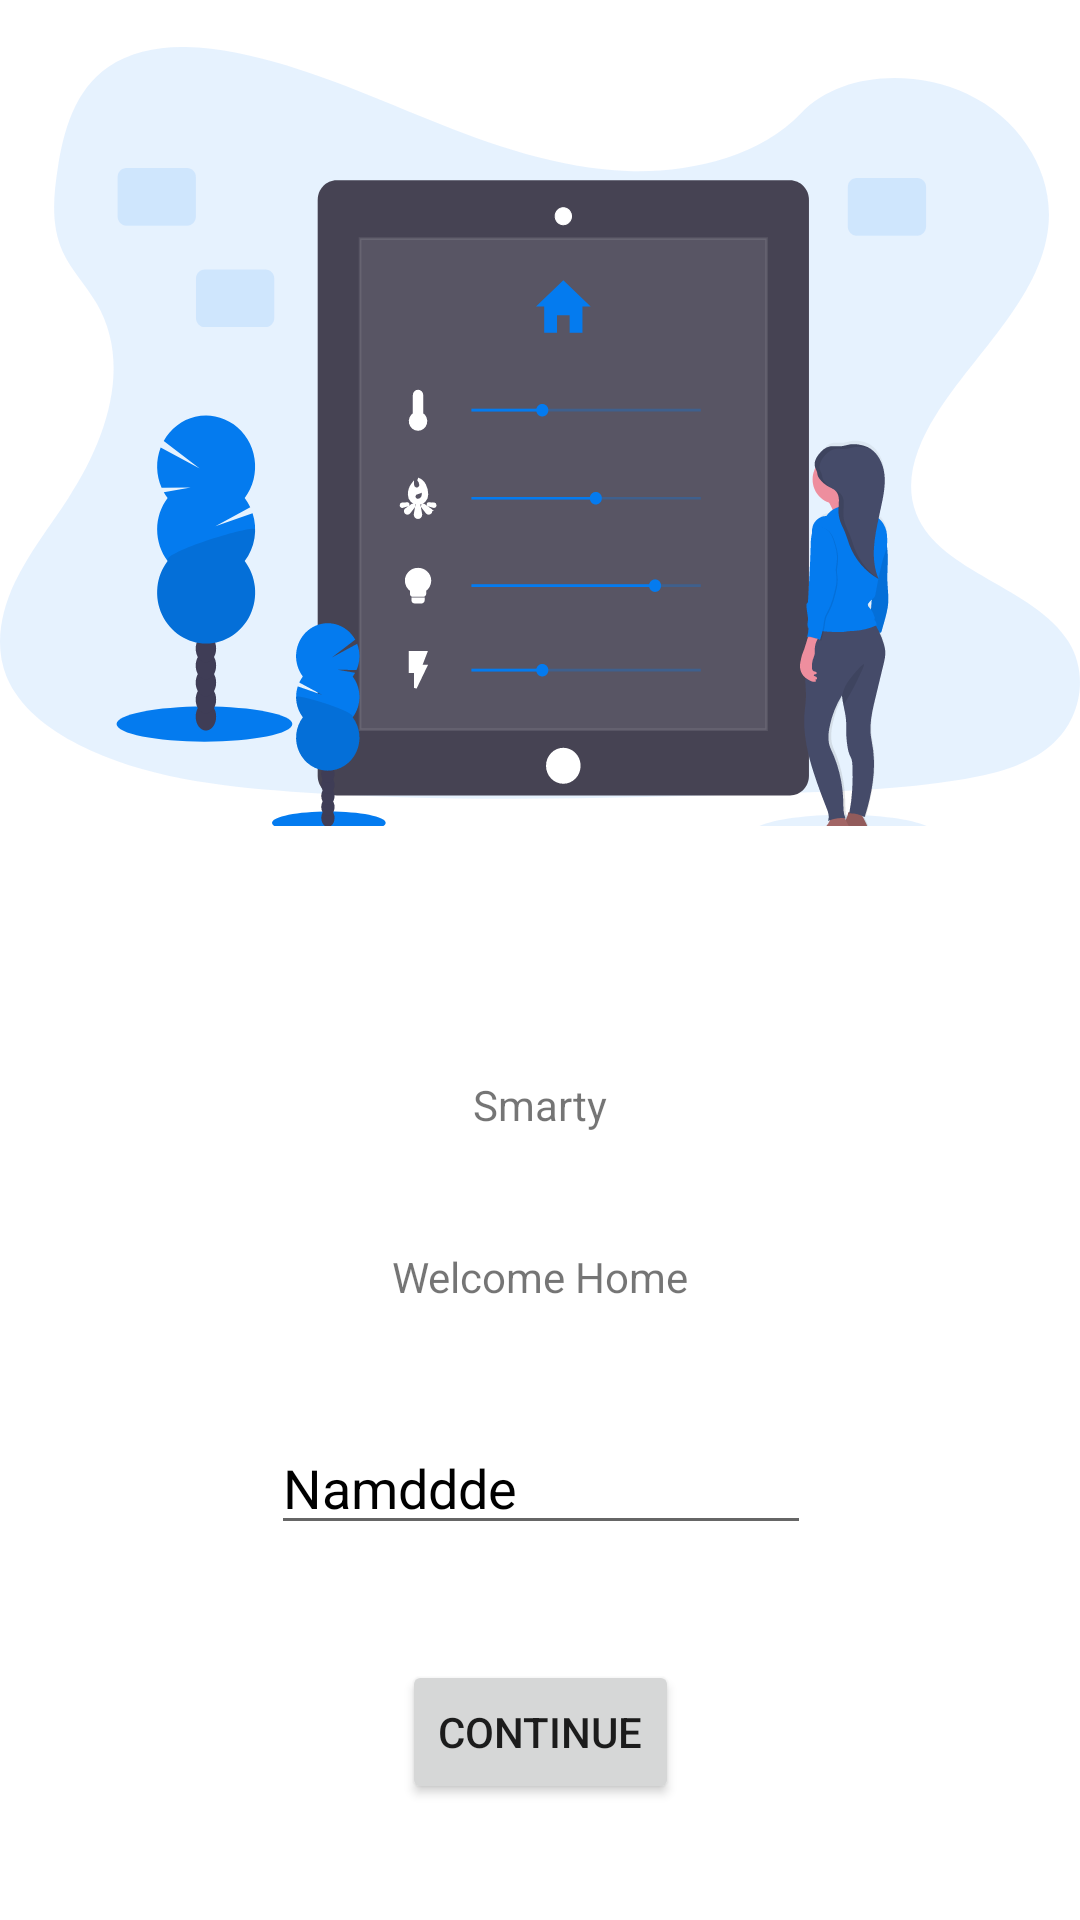

The Android layout XML behind this screen, and the referenced resources:
<!-- AndroidManifest.xml: application theme Theme.Smarty -->
<!-- res/layout/fragment_main.xml -->
<?xml version="1.0" encoding="utf-8"?>
<androidx.constraintlayout.widget.ConstraintLayout xmlns:android="http://schemas.android.com/apk/res/android"
    xmlns:app="http://schemas.android.com/apk/res-auto"
    xmlns:tools="http://schemas.android.com/tools"
    android:layout_width="match_parent"
    android:layout_height="match_parent"
    tools:context=".views.activities.MainActivity">

    <ImageView
        android:id="@+id/imageView"
        android:layout_width="wrap_content"
        android:layout_height="wrap_content"
        app:layout_constraintEnd_toEndOf="parent"
        app:layout_constraintStart_toStartOf="parent"
        app:layout_constraintTop_toTopOf="parent"
        android:src="@drawable/ic_home" />

    <androidx.constraintlayout.widget.ConstraintLayout
        android:layout_width="0dp"
        android:layout_height="0dp"
        app:layout_constraintBottom_toBottomOf="parent"
        app:layout_constraintEnd_toEndOf="parent"
        app:layout_constraintHeight_percent="0.5"
        app:layout_constraintStart_toStartOf="parent">

        <TextView
            android:id="@+id/textView2"
            android:layout_width="wrap_content"
            android:layout_height="wrap_content"
            android:text="Smarty"
            app:layout_constraintBottom_toTopOf="@+id/textView3"
            app:layout_constraintEnd_toEndOf="parent"
            app:layout_constraintHorizontal_bias="0.5"
            app:layout_constraintStart_toStartOf="parent"
            app:layout_constraintTop_toTopOf="parent" />

        <TextView
            android:id="@+id/textView3"
            android:layout_width="wrap_content"
            android:layout_height="wrap_content"
            android:text="Welcome Home"
            app:layout_constraintBottom_toTopOf="@+id/editTextName"
            app:layout_constraintEnd_toEndOf="@+id/textView2"
            app:layout_constraintHorizontal_bias="0.5"
            app:layout_constraintStart_toStartOf="@+id/textView2"
            app:layout_constraintTop_toBottomOf="@+id/textView2" />

        <EditText
            android:id="@+id/editTextName"
            android:layout_width="0dp"
            app:layout_constraintWidth_percent="0.5"
            android:layout_height="wrap_content"

            android:hint="Your Name"
            android:inputType="textPersonName"
            android:text="Namddde"
            android:textColor="@color/black"
            app:layout_constraintBottom_toTopOf="@+id/button_continue"
            app:layout_constraintEnd_toEndOf="@+id/textView3"
            app:layout_constraintHorizontal_bias="0.5"
            app:layout_constraintStart_toStartOf="@+id/textView3"
            app:layout_constraintTop_toBottomOf="@+id/textView3" />

        <Button
            android:id="@+id/button_continue"
            android:layout_width="wrap_content"
            android:layout_height="wrap_content"
            android:text="Continue"
            app:layout_constraintBottom_toBottomOf="parent"
            app:layout_constraintEnd_toEndOf="@+id/editTextName"
            app:layout_constraintHorizontal_bias="0.5"
            app:layout_constraintStart_toStartOf="@+id/editTextName"
            app:layout_constraintTop_toBottomOf="@+id/editTextName" />

    </androidx.constraintlayout.widget.ConstraintLayout>

</androidx.constraintlayout.widget.ConstraintLayout>
<!-- resources referenced by this layout -->
<resources>
  <color name="black">#FF000000</color>
  <!-- drawable ic_home: vector/xml drawable (drawable, 43512 chars, omitted) -->
  <style name="Theme.Smarty" parent="Theme.MaterialComponents.DayNight.DarkActionBar">
          
          <item name="colorPrimary">@color/purple_500</item>
          <item name="colorPrimaryVariant">@color/purple_700</item>
          <item name="colorOnPrimary">@color/white</item>
          
          <item name="colorSecondary">@color/teal_200</item>
          <item name="colorSecondaryVariant">@color/teal_700</item>
          <item name="colorOnSecondary">@color/black</item>
          
          <item name="android:statusBarColor" tools:targetApi="l">?attr/colorPrimaryVariant</item>
          
      </style>
  <color name="white">#FFFFFFFF</color>
  <!-- not gathered from this repository: default colours our renderer supplied (Android Studio template values) -->
  <color name="purple_500">#FF6200EE</color>
  <color name="purple_700">#FF3700B3</color>
  <color name="teal_200">#FF03DAC5</color>
  <color name="teal_700">#FF018786</color>
</resources>
